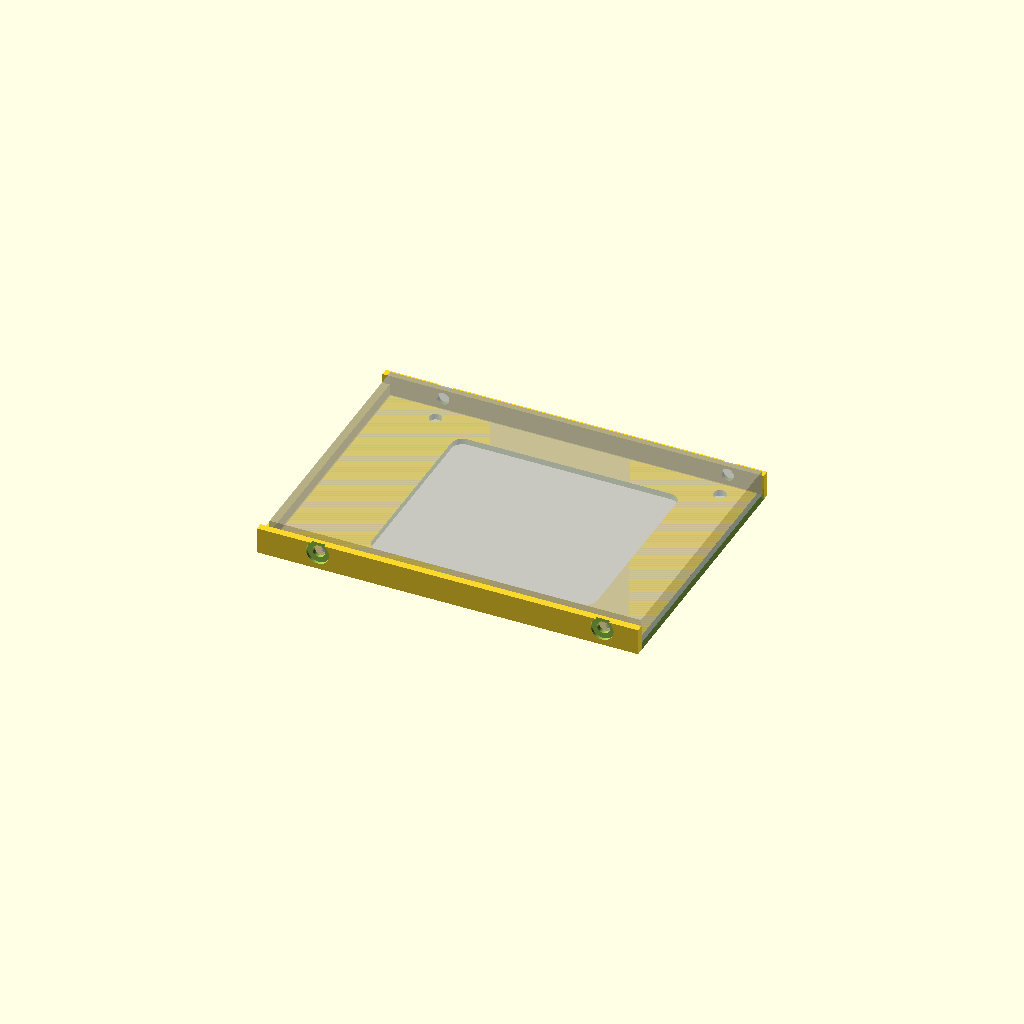
Cell 1: rendered with the file's own defaults.
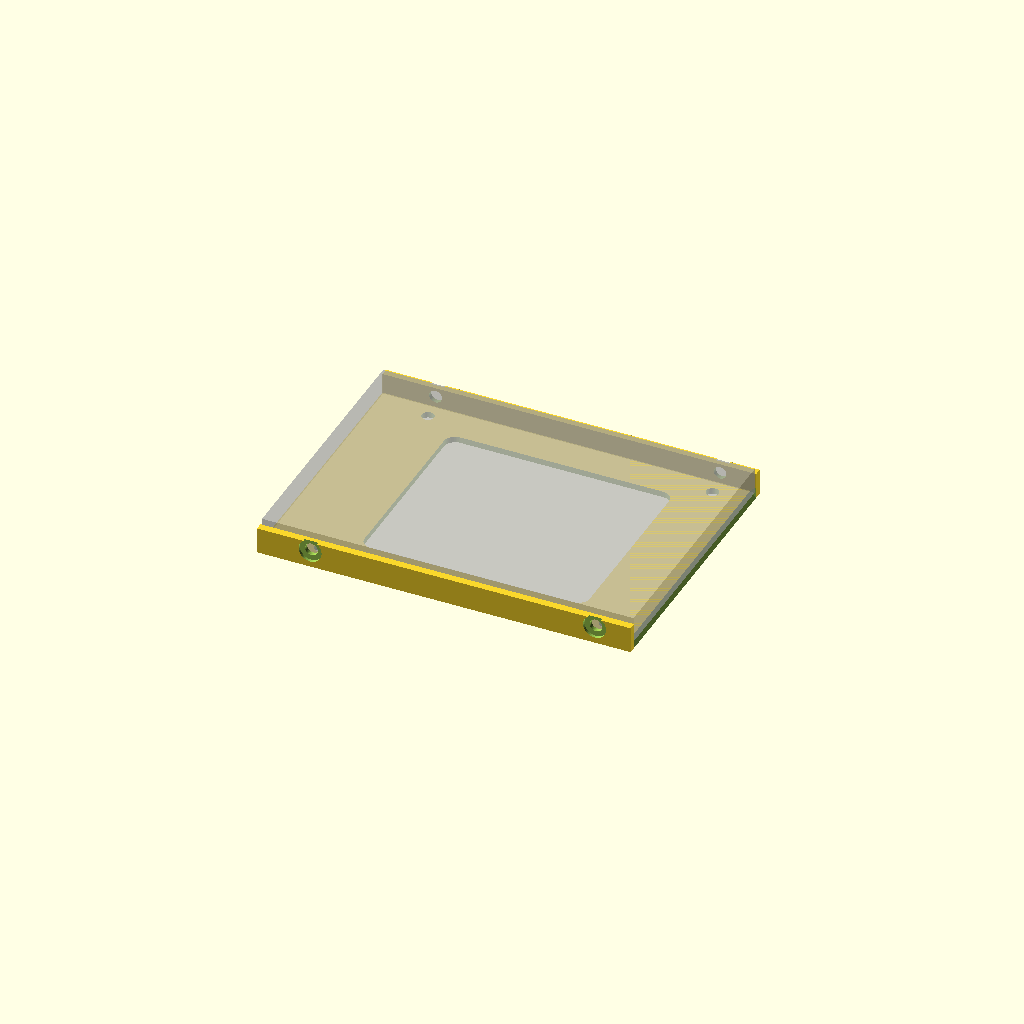
Cell 2: the same model with end_stop = false.
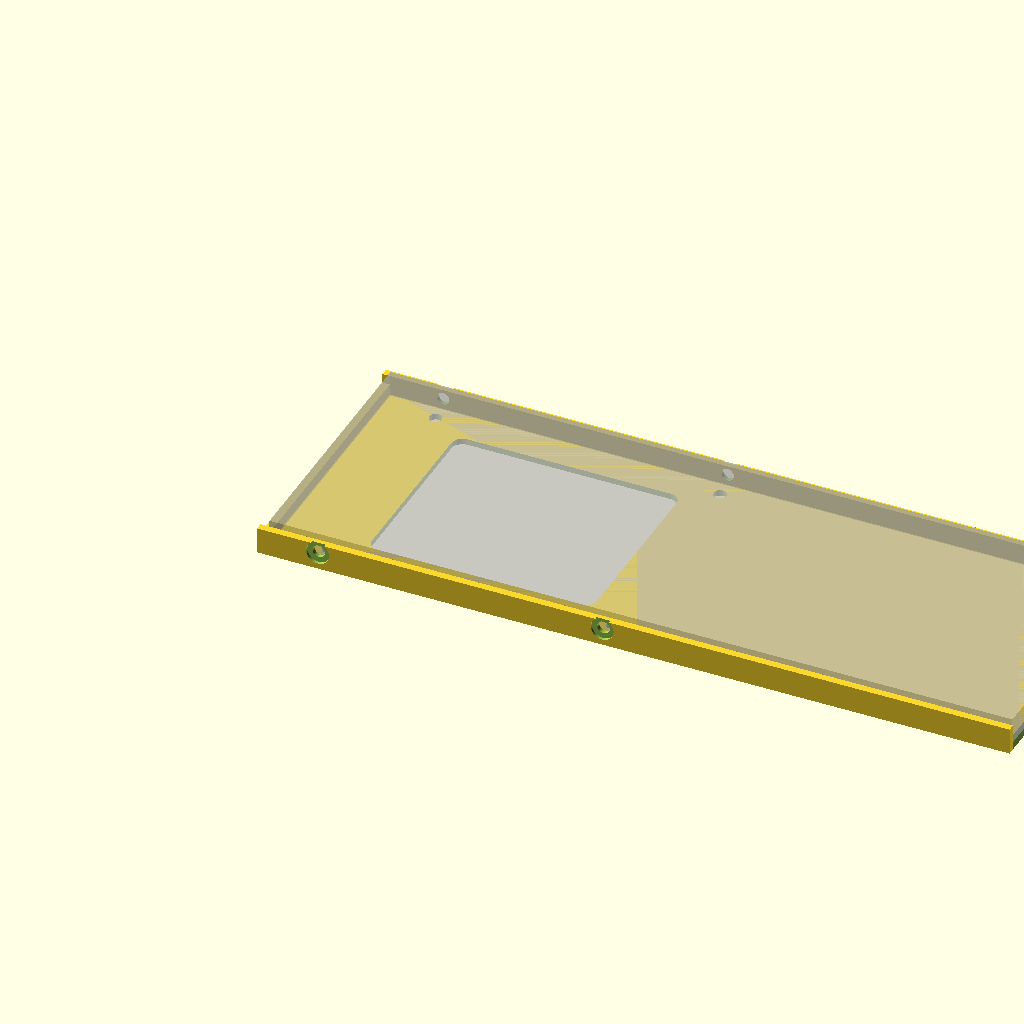
Cell 3: drive_l = 200 (everything else at default).
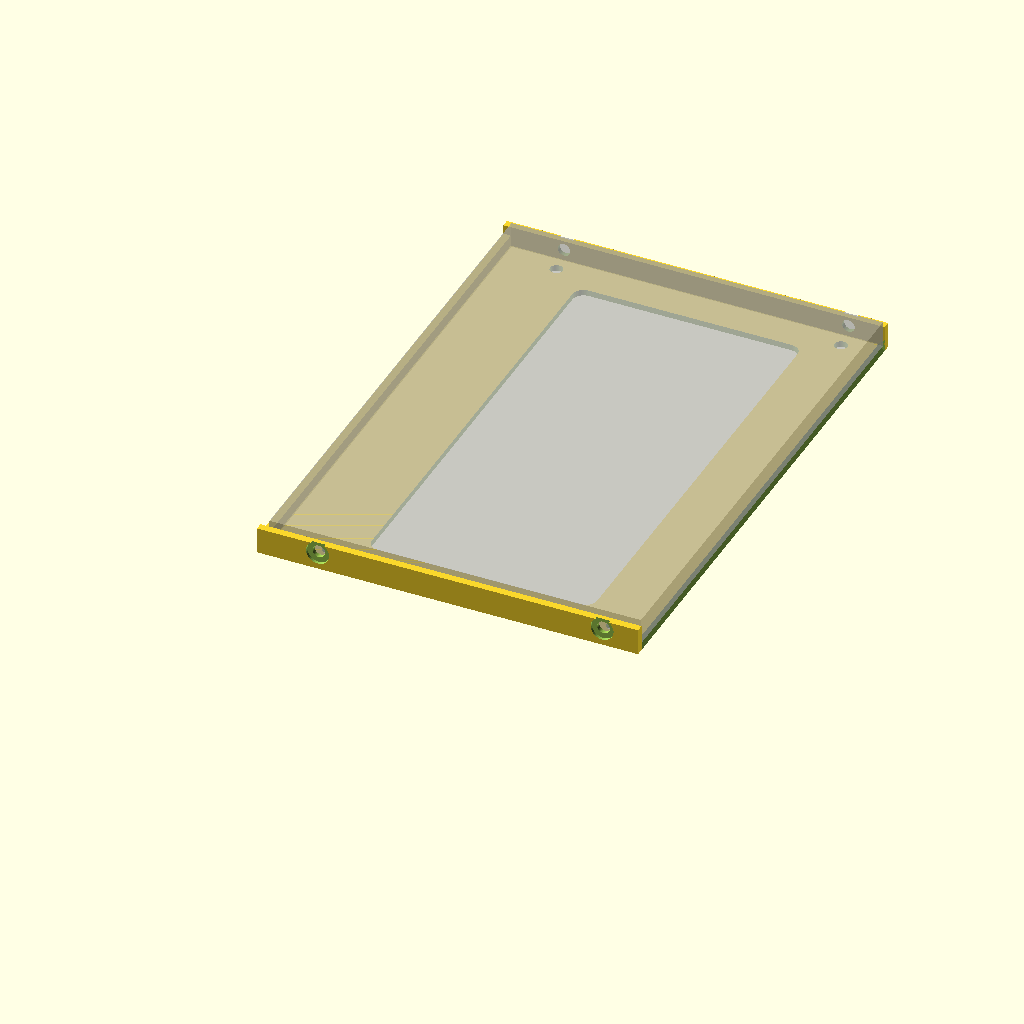
Cell 4: the same model with drive_w = 139.7.
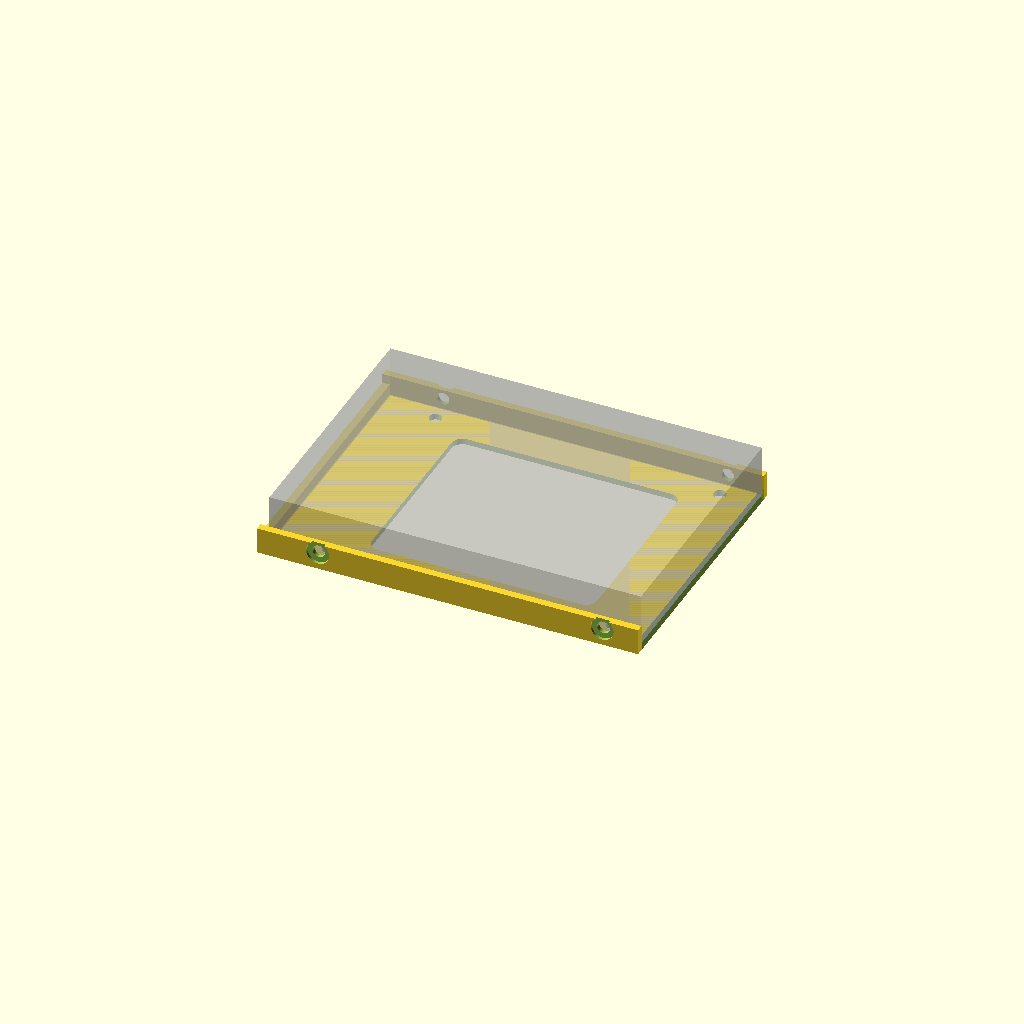
Cell 5: the same model with drive_h = 14.
One fixed orthographic camera (rotation 55°, 0°, 25°; colour scheme Cornfield) for every cell.
OpenSCAD source file hdd_bracket/ark3440_ssd_tray.scad:
// ARK-3440 internal 2.5" SSD carrier tray
// Target drive : Goodram CX400 gen.2 512 GB (SSDPR-CX400-512-G2), 100.00 x 69.85 x 7.00 mm
// Mount        : ARK-3440 bottom cover, internal fixed bay (manual sec. 2.6.1),
//                PCB/bottom side of drive towards cover, thermal pad on cover.
//
// Frame: X = drive length (0 = front face, i.e. end opposite the SATA connector),
//        Y = drive width, Z = up (Z = 0 is the face lying on the bottom cover).
// All dimensions in mm.

/* [Drive] */
drive_l   = 100.00;   // SFF-8201 A6 max 100.45
drive_w   = 69.85;    // SFF-8201 A5
drive_h   = 7.00;     // CX400 gen.2
clr       = 0.30;     // per-side fit clearance

/* [Drive mounting holes, SFF-8201 - VERIFY ON YOUR DRIVE] */
side_hole_x   = [14.00, 90.60];   // from front face
side_hole_z   = 3.00;             // from drive bottom face
bot_hole_x    = [14.00, 90.60];   // from front face
bot_hole_y    = 4.07;             // from each side edge (61.71 pitch)

/* [Tray] */
floor_t     = 1.60;   // under drive; thermal pad must be >= floor_t + 0.4
wall_t      = 2.00;
wall_h      = 5.50;   // above drive bottom face; must exceed side_hole_z + 2
end_stop    = true;   // lip at front face (non-connector end)
end_stop_h  = 3.00;

/* [Thermal window in floor] */
win_margin_x = 8.0;   // keep-out from bottom hole centres, along X
win_margin_y = 9.0;   // keep-out from side edges, along Y
win_r        = 3.0;

/* [Screws, M3] */
m3_clear    = 3.40;
m3_head_d   = 6.20;   // counterbore for side screws (pan / wafer head)
side_cb_d   = 0.80;   // counterbore depth into wall

/* [Cover fixing] */
// true : cover screws pass through floor into drive bottom threads (stock pattern)
// false: floor holes omitted, drive held by side screws only; tray bonded/taped
cover_through = true;

$fn = 48;

// derived
pocket_l = drive_l + 2*clr;
pocket_w = drive_w + 2*clr;
out_l    = pocket_l + (end_stop ? wall_t : 0);
out_w    = pocket_w + 2*wall_t;
x0       = end_stop ? wall_t : 0;   // pocket origin in X
y0       = wall_t;                  // pocket origin in Y

module rrect(l, w, r, h) {
    translate([r, r, 0]) linear_extrude(h)
        offset(r = r) square([l - 2*r, w - 2*r]);
}

module body() {
    // floor
    cube([out_l, out_w, floor_t]);
    // side walls
    for (y = [0, out_w - wall_t])
        translate([0, y, 0]) cube([out_l, wall_t, floor_t + wall_h]);
    // front end stop
    if (end_stop)
        cube([wall_t, out_w, floor_t + end_stop_h]);
}

module cuts() {
    // side screw holes + counterbores
    for (x = side_hole_x) {
        translate([x0 + clr + x, -1, floor_t + side_hole_z]) rotate([-90, 0, 0])
            cylinder(d = m3_clear, h = out_w + 2);
        // counterbores from both outer faces
        translate([x0 + clr + x, -1, floor_t + side_hole_z]) rotate([-90, 0, 0])
            cylinder(d = m3_head_d, h = side_cb_d + 1);
        translate([x0 + clr + x, out_w - side_cb_d, floor_t + side_hole_z]) rotate([-90, 0, 0])
            cylinder(d = m3_head_d, h = side_cb_d + 1);
    }
    // bottom holes (cover screws into drive)
    if (cover_through)
        for (x = bot_hole_x, y = [bot_hole_y, drive_w - bot_hole_y])
            translate([x0 + clr + x, y0 + clr + y, -1])
                cylinder(d = m3_clear, h = floor_t + 2);
    // thermal window
    wx0 = x0 + clr + min(bot_hole_x) + win_margin_x;
    wx1 = x0 + clr + max(bot_hole_x) - win_margin_x;
    wy0 = y0 + clr + win_margin_y;
    wy1 = y0 + clr + drive_w - win_margin_y;
    translate([wx0, wy0, -1]) rrect(wx1 - wx0, wy1 - wy0, win_r, floor_t + 2);
    // cable relief: connector end is open; chamfer floor edge for cable bend
    translate([out_l, y0, floor_t]) rotate([-90, 0, 0])
        cylinder(r = floor_t, h = pocket_w, $fn = 4);
}

difference() { body(); cuts(); }

// ghost drive for checking (F5 preview only)
%translate([x0 + clr, y0 + clr, floor_t]) cube([drive_l, drive_w, drive_h]);

echo(str("Tray outline L x W x H = ", out_l, " x ", out_w, " x ", floor_t + wall_h, " mm"));
echo(str("Drive top above cover = ", floor_t + drive_h, " mm (internal limit 12.8 mm)"));
echo(str("Cover screw length    = stock + ", floor_t, " mm (keep thread engagement <= 3 mm into drive)"));
Customizer parameters (derived from the source; name, type, default, range or options):
drive_l: number, default 100
drive_w: number, default 69.85
drive_h: number, default 7
clr: number, default 0.3
side_hole_x: vector, default [14, 90.6]
side_hole_z: number, default 3
bot_hole_x: vector, default [14, 90.6]
bot_hole_y: number, default 4.07
floor_t: number, default 1.6
wall_t: number, default 2
wall_h: number, default 5.5
end_stop: bool, default true
end_stop_h: number, default 3
win_margin_x: number, default 8
win_margin_y: number, default 9
win_r: number, default 3
m3_clear: number, default 3.4
m3_head_d: number, default 6.2
side_cb_d: number, default 0.8
cover_through: bool, default true
